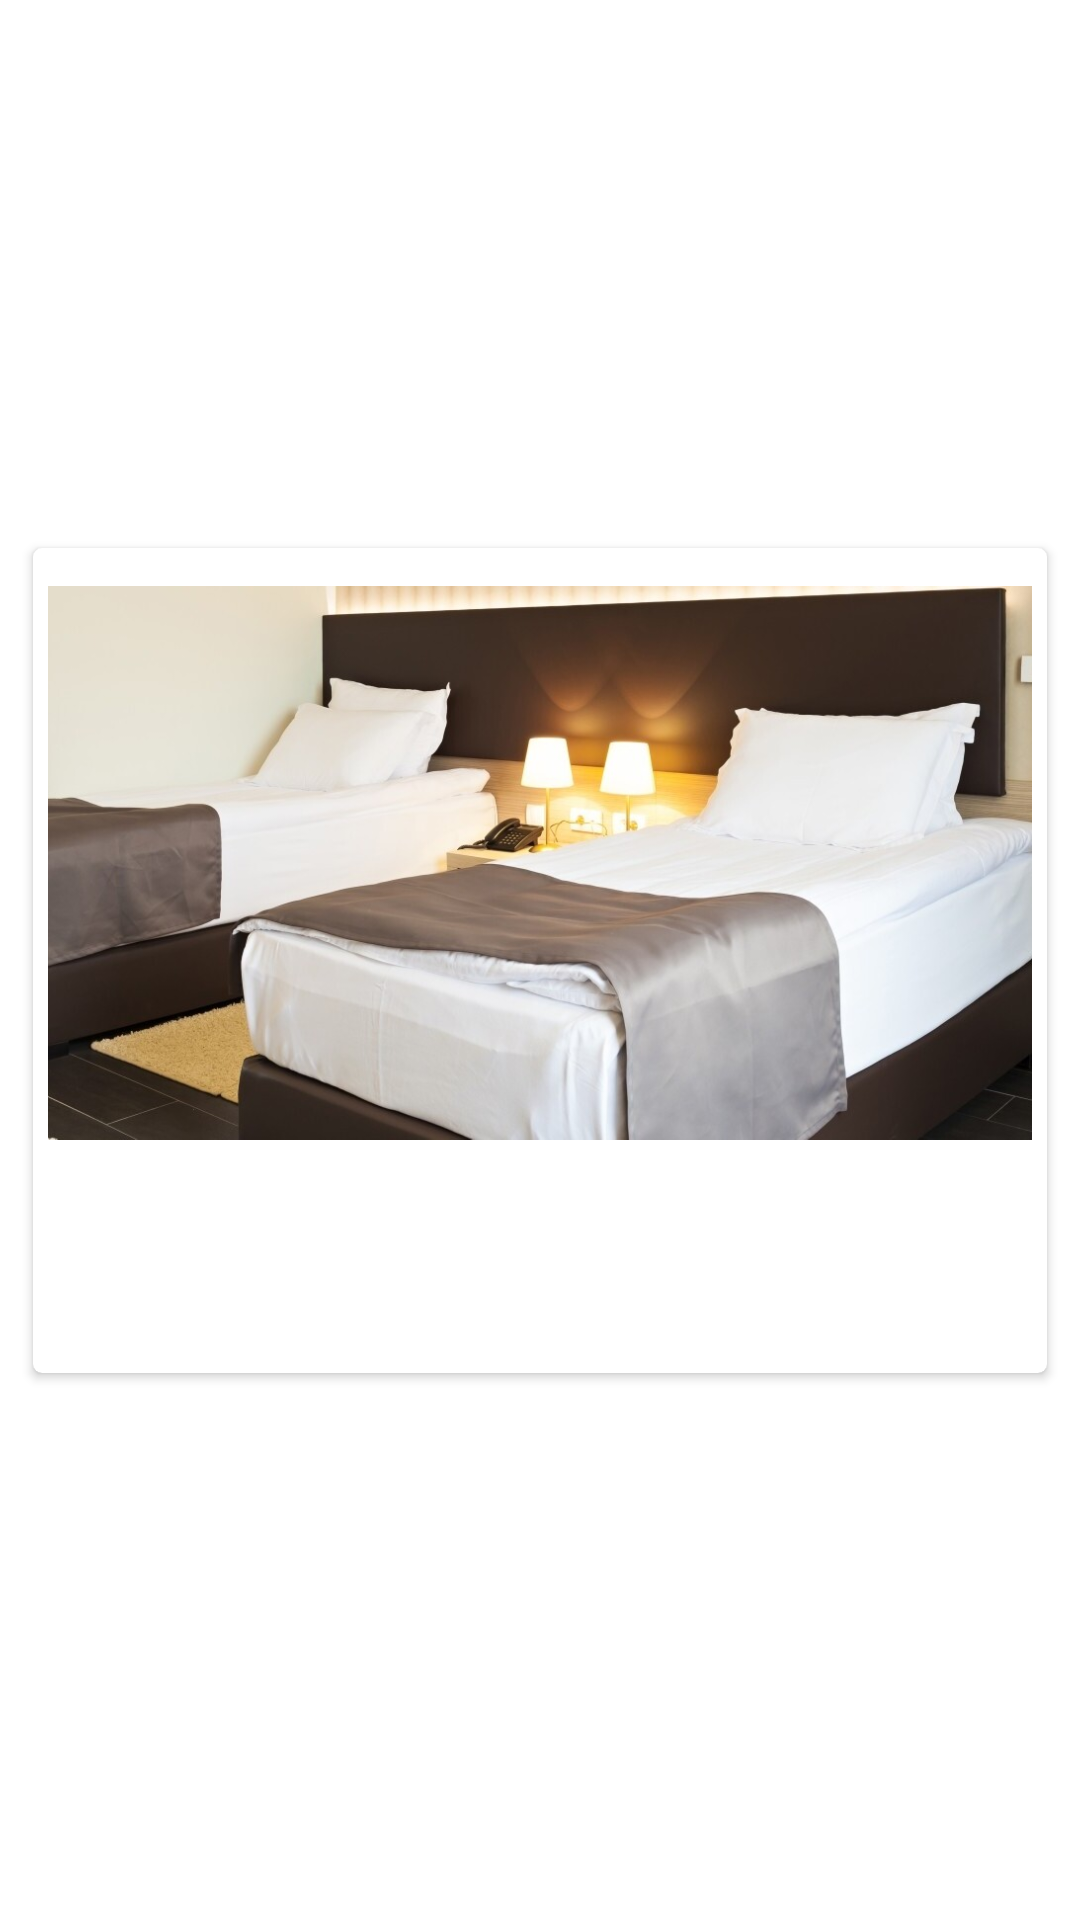

Write the Android layout XML for this screen, with the resource values it uses.
<!-- AndroidManifest.xml: application theme Theme.HappyPlaces -->
<!-- res/layout/hotel_display.xml -->
<?xml version="1.0" encoding="utf-8"?>
<androidx.constraintlayout.widget.ConstraintLayout xmlns:android="http://schemas.android.com/apk/res/android"
    xmlns:app="http://schemas.android.com/apk/res-auto"
    xmlns:tools="http://schemas.android.com/tools"
    android:layout_width="match_parent"
    android:layout_height="wrap_content">

    <androidx.cardview.widget.CardView
        android:layout_width="match_parent"
        android:layout_height="wrap_content"
        android:layout_marginStart="@dimen/item_happy_place_cv_main_marginStartEnd"
        android:layout_marginEnd="@dimen/item_happy_place_cv_main_marginStartEnd"
        android:background="@android:color/white"
        app:cardCornerRadius="@dimen/item_happy_place_cv_corner_radius"
        app:cardUseCompatPadding="true"
        app:layout_constraintBottom_toBottomOf="parent"
        app:layout_constraintEnd_toEndOf="parent"
        app:layout_constraintStart_toStartOf="parent"
        app:layout_constraintTop_toTopOf="parent"
        >

        <LinearLayout
            android:layout_width="match_parent"
            android:layout_height="wrap_content"
            android:gravity="center_vertical"
            android:orientation="vertical"
            android:padding="@dimen/item_happy_places_content_padding">

            <ImageView
                android:id="@+id/ivPlaceImage"
                android:layout_width="match_parent"
                android:layout_height="200dp"
                android:contentDescription="@string/note_text_no_happy_places_found_yet_kindly_add_one"
                android:src="@drawable/hotel_img"
                app:civ_border_color="@color/circular_image_border_color" />

            <LinearLayout
                android:layout_width="match_parent"
                android:layout_height="wrap_content"
                android:layout_marginStart="@dimen/item_happy_place_ll_marginStart"
                android:layout_marginEnd="@dimen/item_happy_place_ll_marginEnd"
                android:orientation="vertical">

                <TextView
                    android:id="@+id/tvTitle"
                    android:layout_width="match_parent"
                    android:layout_height="wrap_content"
                    android:textColor="@color/primary_text_color"
                    android:textSize="@dimen/item_happy_place_title_textSize"
                    android:textStyle="bold"
                    tools:text="Name" />

                <TextView
                    android:id="@+id/tvDescription"
                    android:layout_width="match_parent"
                    android:layout_height="wrap_content"
                    android:textColor="@color/primary_text_color"
                    android:textSize="@dimen/item_happy_place_title_textSize"
                    android:textStyle="normal"
                    tools:text="Description" />

                <TextView
                    android:id="@+id/tvLocation"
                    android:layout_width="match_parent"
                    android:layout_height="wrap_content"
                    android:textColor="@color/primary_text_color"
                    android:textSize="@dimen/item_happy_place_title_textSize"
                    android:textStyle="normal"
                    tools:text="Location" />

            </LinearLayout>
        </LinearLayout>
    </androidx.cardview.widget.CardView>
</androidx.constraintlayout.widget.ConstraintLayout>
<!-- resources referenced by this layout -->
<resources>
  <color name="circular_image_border_color">#757575</color>
  <color name="primary_text_color">#212121</color>
  <dimen name="item_happy_place_cv_corner_radius">3dp</dimen>
  <dimen name="item_happy_place_cv_main_marginStartEnd">8dp</dimen>
  <dimen name="item_happy_place_ll_marginEnd">2dp</dimen>
  <dimen name="item_happy_place_ll_marginStart">10dp</dimen>
  <dimen name="item_happy_place_title_textSize">16sp</dimen>
  <dimen name="item_happy_places_content_padding">5dp</dimen>
  <!-- drawable hotel_img: jpg bitmap (drawable-v24, 67858 bytes) -->
  <string name="note_text_no_happy_places_found_yet_kindly_add_one">No Happy Places Found Yet. Kindly add one.</string>
  <style name="Theme.HappyPlaces" parent="Theme.MaterialComponents.DayNight.DarkActionBar">
          
          <item name="colorPrimary">@color/purple_500</item>
          <item name="colorPrimaryVariant">@color/purple_700</item>
          <item name="colorOnPrimary">@color/white</item>
          
          <item name="colorSecondary">@color/teal_200</item>
          <item name="colorSecondaryVariant">@color/teal_700</item>
          <item name="colorOnSecondary">@color/black</item>
          
          <item name="android:statusBarColor" tools:targetApi="l">?attr/colorPrimaryVariant</item>
          
      </style>
  <color name="purple_500">#FF6200EE</color>
  <color name="purple_700">#FF3700B3</color>
  <color name="white">#FFFFFFFF</color>
  <color name="teal_200">#FF03DAC5</color>
  <color name="teal_700">#FF018786</color>
  <color name="black">#FF000000</color>
</resources>
